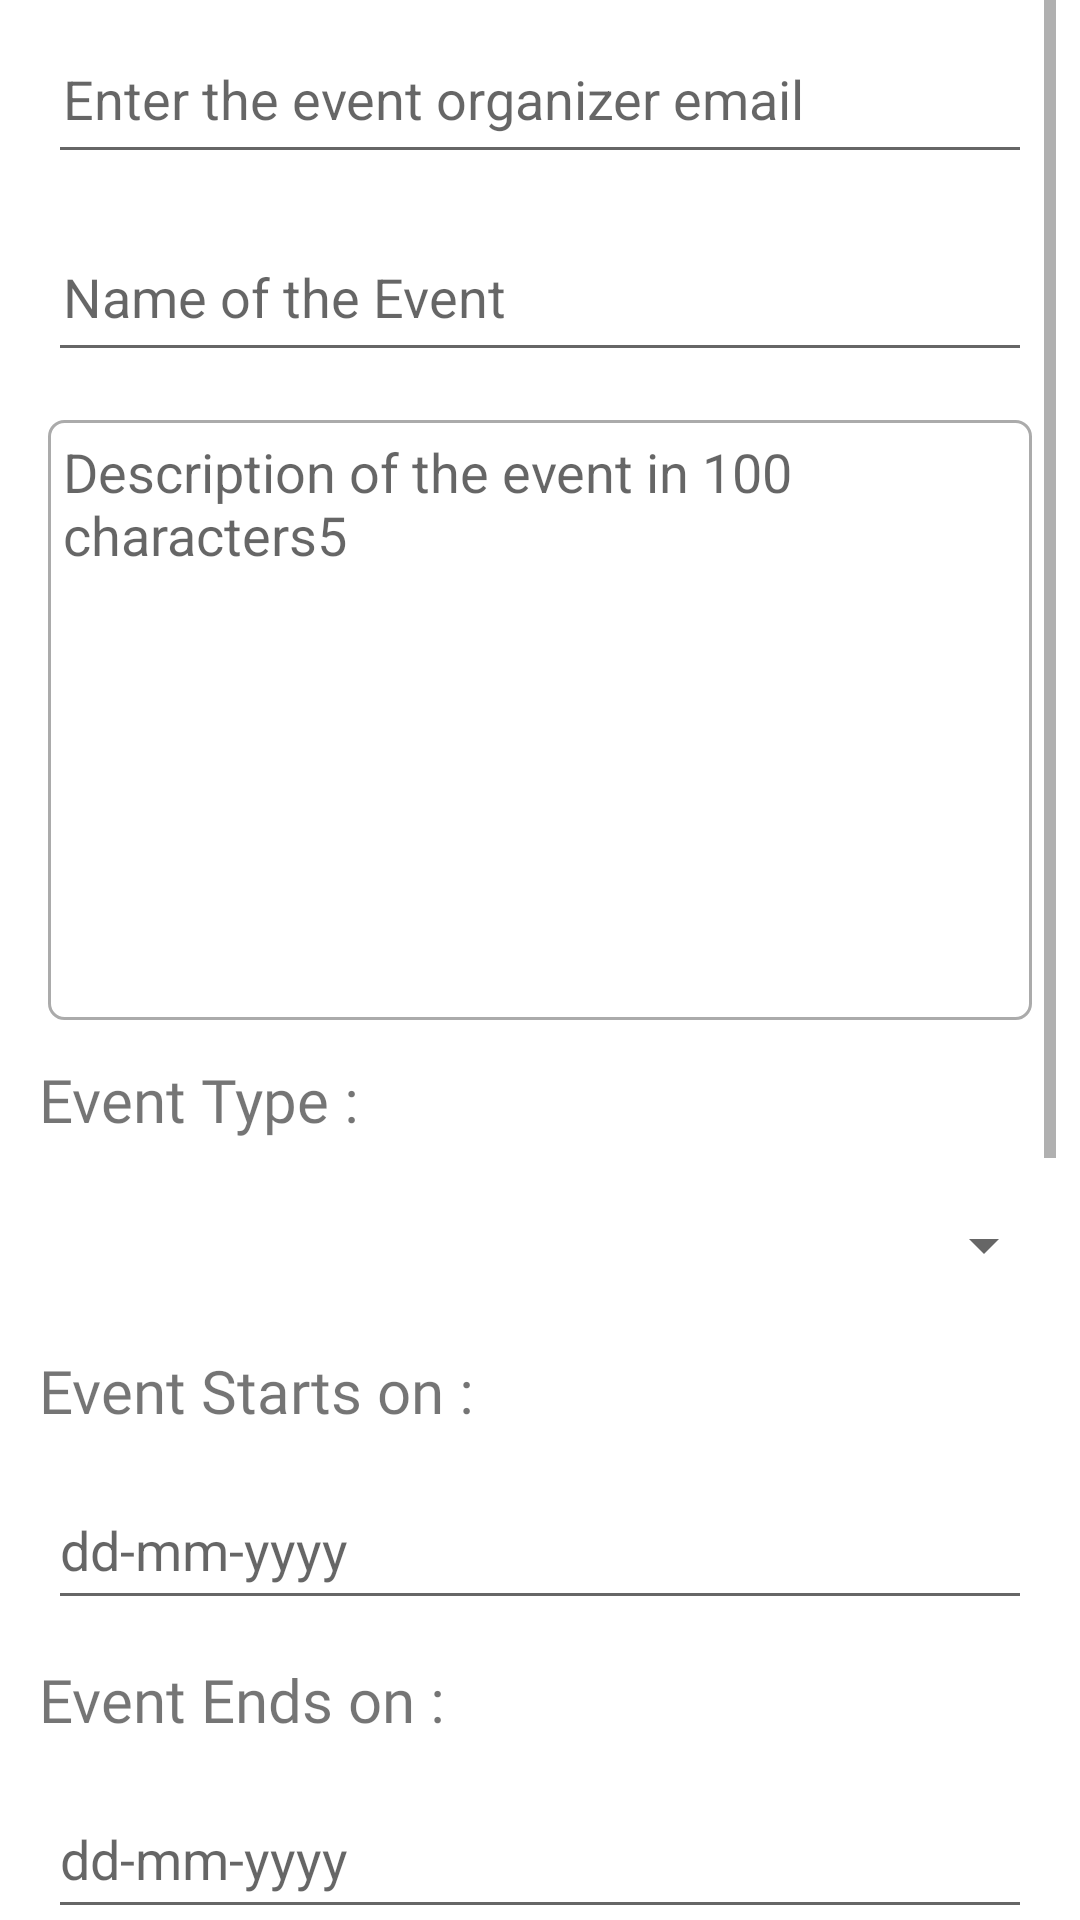

Android layout source for this screen:
<!-- AndroidManifest.xml: application theme Theme.EventManagementApp -->
<!-- res/layout/fragment_add_new_event.xml -->
<?xml version="1.0" encoding="utf-8"?>
<androidx.constraintlayout.widget.ConstraintLayout xmlns:android="http://schemas.android.com/apk/res/android"
    xmlns:app="http://schemas.android.com/apk/res-auto"
    xmlns:tools="http://schemas.android.com/tools"
    android:layout_width="match_parent"
    android:layout_height="match_parent"
    tools:context=".fragments.AddNewEventFragment">

    <ScrollView
        android:id="@+id/scrollView"
        android:layout_width="match_parent"
        android:layout_height="wrap_content"
        android:layout_margin="8dp"
        app:layout_constraintBottom_toBottomOf="parent"
        app:layout_constraintEnd_toEndOf="parent"
        app:layout_constraintHorizontal_bias="0.5"
        app:layout_constraintStart_toStartOf="parent"
        app:layout_constraintTop_toTopOf="parent"
        tools:ignore="SpeakableTextPresentCheck">


        <LinearLayout
            android:layout_width="match_parent"
            android:layout_height="wrap_content"
            android:orientation="vertical">

            <EditText
                android:id="@+id/eventOrganizerEmail"
                android:layout_width="match_parent"
                android:layout_height="50dp"
                android:layout_margin="8dp"
                android:ems="10"
                android:gravity="center_vertical"
                android:hint="Enter the event organizer email"
                android:inputType="textEmailAddress"
                android:padding="5dp" />

            <EditText
                android:id="@+id/eventName"
                android:layout_width="match_parent"
                android:layout_height="50dp"
                android:layout_margin="8dp"
                android:ems="10"
                android:gravity="center_vertical"
                android:hint="Name of the Event"
                android:inputType="textPersonName"
                android:padding="5dp" />

            <EditText
                android:id="@+id/eventDescription"
                android:layout_width="match_parent"
                android:layout_height="200dp"
                android:layout_margin="8dp"
                android:background="@drawable/description_background"
                android:ems="10"
                android:gravity="start|top"
                android:hint="Description of the event in 100 characters5"
                android:inputType="textMultiLine"
                android:maxLength="150"
                android:padding="5dp" />


            <TextView
                android:id="@+id/Tv3"
                android:layout_width="match_parent"
                android:layout_height="wrap_content"
                android:layout_margin="5dp"
                android:fontFamily="@font/inter_bold"
                android:text="Event Type : "
                android:textSize="20sp" />

            <EditText
                android:id="@+id/typeOfEvent"
                android:layout_width="match_parent"
                android:layout_height="50dp"
                android:layout_margin="8dp"
                android:ems="10"
                android:inputType="textPersonName"
                android:visibility="gone"
                tools:ignore="SpeakableTextPresentCheck" />

            <Spinner
                android:id="@+id/typeSpinner"
                android:layout_width="match_parent"
                android:layout_height="60dp"
                android:dropDownWidth="match_parent"
                tools:ignore="SpeakableTextPresentCheck" />

            <TextView
                android:id="@+id/eventstartstext"
                android:layout_width="wrap_content"
                android:layout_height="wrap_content"
                android:layout_margin="5dp"
                android:fontFamily="@font/inter_bold"
                android:text="Event Starts on : "
                android:textSize="20sp" />


            <EditText
                android:id="@+id/eventStartDate"
                android:layout_width="match_parent"
                android:layout_height="50dp"
                android:layout_margin="8dp"
                android:ems="10"
                android:hint="dd-mm-yyyy"
                android:inputType="date" />

            <TextView
                android:id="@+id/textView2"
                android:layout_width="wrap_content"
                android:layout_height="wrap_content"
                android:layout_margin="5dp"
                android:fontFamily="@font/inter_bold"
                android:text="Event Ends on : "
                android:textSize="20sp" />

            <EditText
                android:id="@+id/eventEndDate"
                android:layout_width="match_parent"
                android:layout_height="50dp"
                android:layout_margin="8dp"
                android:ems="10"
                android:hint="dd-mm-yyyy"
                android:inputType="date" />

            <TextView
                android:id="@+id/textView3"
                android:layout_width="match_parent"
                android:layout_height="wrap_content"
                android:layout_margin="5dp"
                android:fontFamily="@font/inter_bold"
                android:text="Is event participation paid? "
                android:textSize="20sp" />

            <EditText
                android:id="@+id/isPaidTxt"
                android:layout_width="match_parent"
                android:layout_height="50dp"
                android:layout_margin="8dp"
                android:ems="10"
                android:inputType="textPersonName"
                android:visibility="gone"
                tools:ignore="SpeakableTextPresentCheck" />

            <Spinner
                android:id="@+id/spinner"
                android:layout_width="match_parent"
                android:layout_height="60dp"
                android:dropDownWidth="match_parent"
                tools:ignore="SpeakableTextPresentCheck" />

            <TextView
                android:id="@+id/textView4"
                android:layout_width="match_parent"
                android:layout_height="wrap_content"
                android:layout_margin="5dp"
                android:fontFamily="@font/inter_bold"
                android:text="Add Event Poster : "
                android:textSize="20sp" />

            <ImageView
                android:id="@+id/posterImage"
                android:layout_width="match_parent"
                android:layout_height="200dp"
                android:src="@drawable/ic_baseline_add_24" />

            <Button
                android:id="@+id/createEvent"
                android:layout_width="match_parent"
                android:layout_height="60dp"
                android:layout_margin="8dp"
                android:text="Create Event"
                android:textAllCaps="false"
                app:cornerRadius="8dp" />
        </LinearLayout>
    </ScrollView>
</androidx.constraintlayout.widget.ConstraintLayout>
<!-- resources referenced by this layout -->
<resources>
  <!-- drawable description_background (drawable) -->
  <?xml version="1.0" encoding="utf-8"?>
  <shape xmlns:android="http://schemas.android.com/apk/res/android">
      <stroke android:width="1dp"
          android:color="#ababab"/>
      <corners android:radius="5dp"/>
  </shape>
  <!-- drawable ic_baseline_add_24 (drawable) -->
  <vector android:height="24dp" android:tint="#574F4F"
      android:viewportHeight="24" android:viewportWidth="24"
      android:width="24dp" xmlns:android="http://schemas.android.com/apk/res/android">
      <path android:fillColor="@android:color/white" android:pathData="M19,13h-6v6h-2v-6H5v-2h6V5h2v6h6v2z"/>
  </vector>
  <style name="Theme.EventManagementApp" parent="Theme.MaterialComponents.DayNight.NoActionBar">
          
          <item name="colorPrimary">@color/purple_500</item>
          <item name="colorPrimaryVariant">@color/purple_700</item>
          <item name="colorOnPrimary">@color/white</item>
          
          <item name="colorSecondary">@color/teal_200</item>
          <item name="colorSecondaryVariant">@color/teal_700</item>
          <item name="colorOnSecondary">@color/black</item>
          
          <item name="android:statusBarColor" tools:targetApi="l">#000000</item>
          
      </style>
  <color name="purple_500">#FF6200EE</color>
  <color name="purple_700">#FF3700B3</color>
  <color name="white">#FFFFFFFF</color>
  <color name="teal_200">#FF03DAC5</color>
  <color name="teal_700">#FF018786</color>
  <color name="black">#FF000000</color>
</resources>
